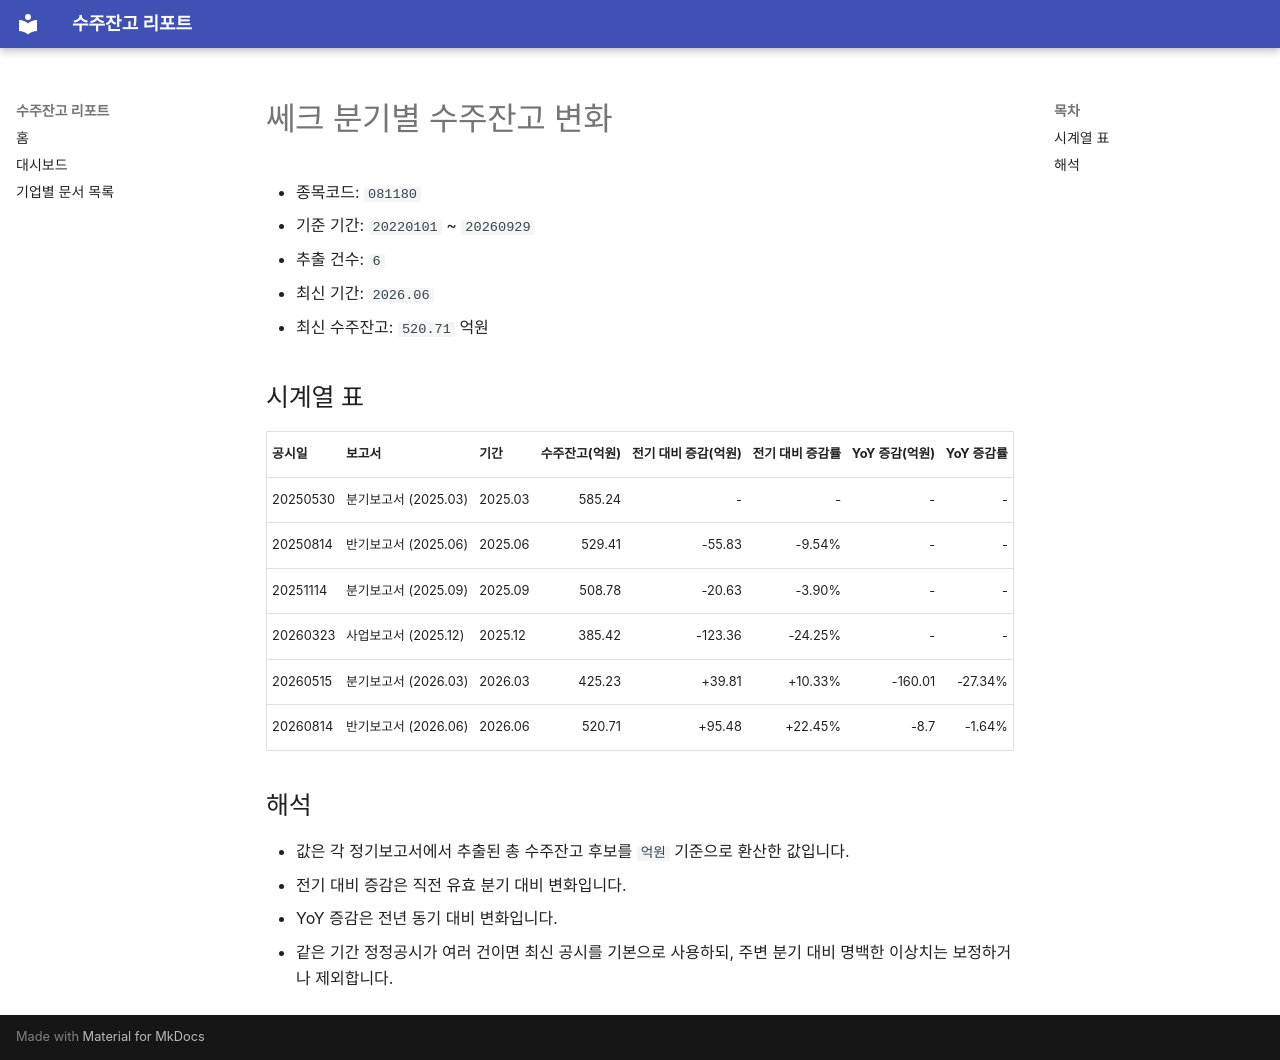

repository: agent-jaden/order-backlog-dashboard · page: companies/쎄크_수주잔고(081180)/index.html · generator: mkdocs

# 쎄크 분기별 수주잔고 변화

- 종목코드: `081180`
- 기준 기간: `20220101` ~ `20260929`
- 추출 건수: `6`
- 최신 기간: `2026.06`
- 최신 수주잔고: `520.71` 억원

## 시계열 표

| 공시일 | 보고서 | 기간 | 수주잔고(억원) | 전기 대비 증감(억원) | 전기 대비 증감률 | YoY 증감(억원) | YoY 증감률 |
| --- | --- | --- | ---: | ---: | ---: | ---: | ---: |
| 20250530 | 분기보고서 (2025.03) | 2025.03 | 585.24 | - | - | - | - |
| 20250814 | 반기보고서 (2025.06) | 2025.06 | 529.41 | -55.83 | -9.54% | - | - |
| 20251114 | 분기보고서 (2025.09) | 2025.09 | 508.78 | -20.63 | -3.90% | - | - |
| 20260323 | 사업보고서 (2025.12) | 2025.12 | 385.42 | -123.36 | -24.25% | - | - |
| 20260515 | 분기보고서 (2026.03) | 2026.03 | 425.23 | +39.81 | +10.33% | -160.01 | -27.34% |
| 20260814 | 반기보고서 (2026.06) | 2026.06 | 520.71 | +95.48 | +22.45% | -8.7 | -1.64% |

## 해석

- 값은 각 정기보고서에서 추출된 총 수주잔고 후보를 `억원` 기준으로 환산한 값입니다.
- 전기 대비 증감은 직전 유효 분기 대비 변화입니다.
- YoY 증감은 전년 동기 대비 변화입니다.
- 같은 기간 정정공시가 여러 건이면 최신 공시를 기본으로 사용하되, 주변 분기 대비 명백한 이상치는 보정하거나 제외합니다.
